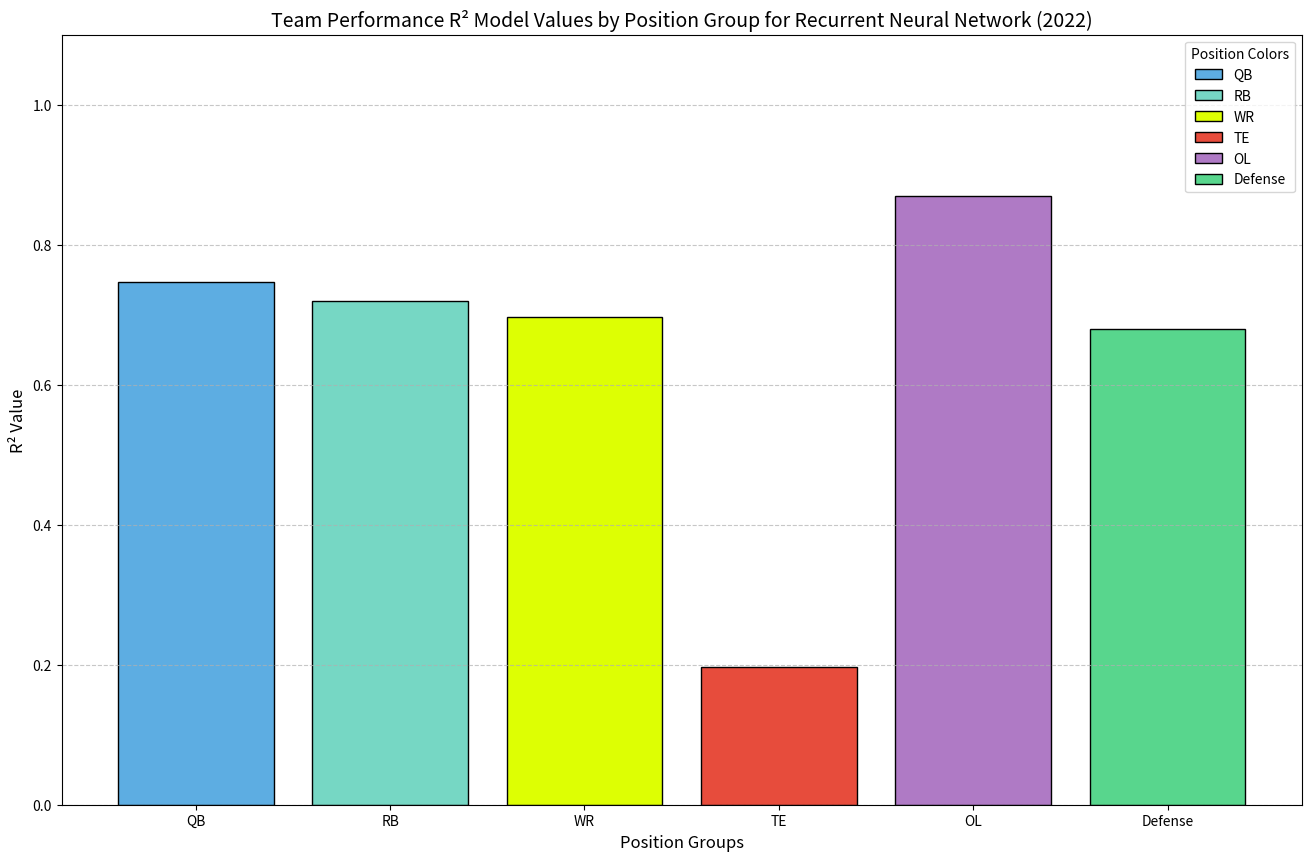

Recreate this plot in Python.
import matplotlib.pyplot as plt

r_square_val_dict = {
    "QB": 0.7464,

    "RB": 0.72,

    "WR": 0.6969,

    "TE": 0.197,

    "OL": 0.87,

    "Defense": 0.68
}

positions = list(r_square_val_dict.keys())
r_square_values = list(r_square_val_dict.values())
# Define colors for each position group
colors = {
    "QB": "#5DADE2",       # Light Blue
    "RB": "#76D7C4",       # Mint Green
    "WR": "#DDFF03",       # Neon Green
    "TE": "#E74C3C",       # Neon Red
    "OL": "#AF7AC5",       # Purple
    "Defense": "#58D68D"   # Neon
}
bar_colors = [colors[pos] for pos in positions]  # Map colors to positions

# Create the bar plot
plt.figure(figsize=(16, 10))
bars = plt.bar(positions, r_square_values, color=bar_colors, edgecolor='black')

# Add labels and title
plt.xlabel('Position Groups', fontsize=12)
plt.ylabel('R² Value', fontsize=12)
plt.title('Team Performance R² Model Values by Position Group for Recurrent Neural Network (2022)', fontsize=14)
plt.ylim(0, 1.1)  # Set y-axis limit to show the full range of R² values

plt.grid(axis='y', linestyle='--', alpha=0.7)
for bar, pos in zip(bars, positions):
    bar.set_label(f"{pos}")
plt.legend(title="Position Colors", fontsize=10)
plt.savefig("team_performance_r_square_model_by_position_RNN.png")
# Display the plot
plt.show()

